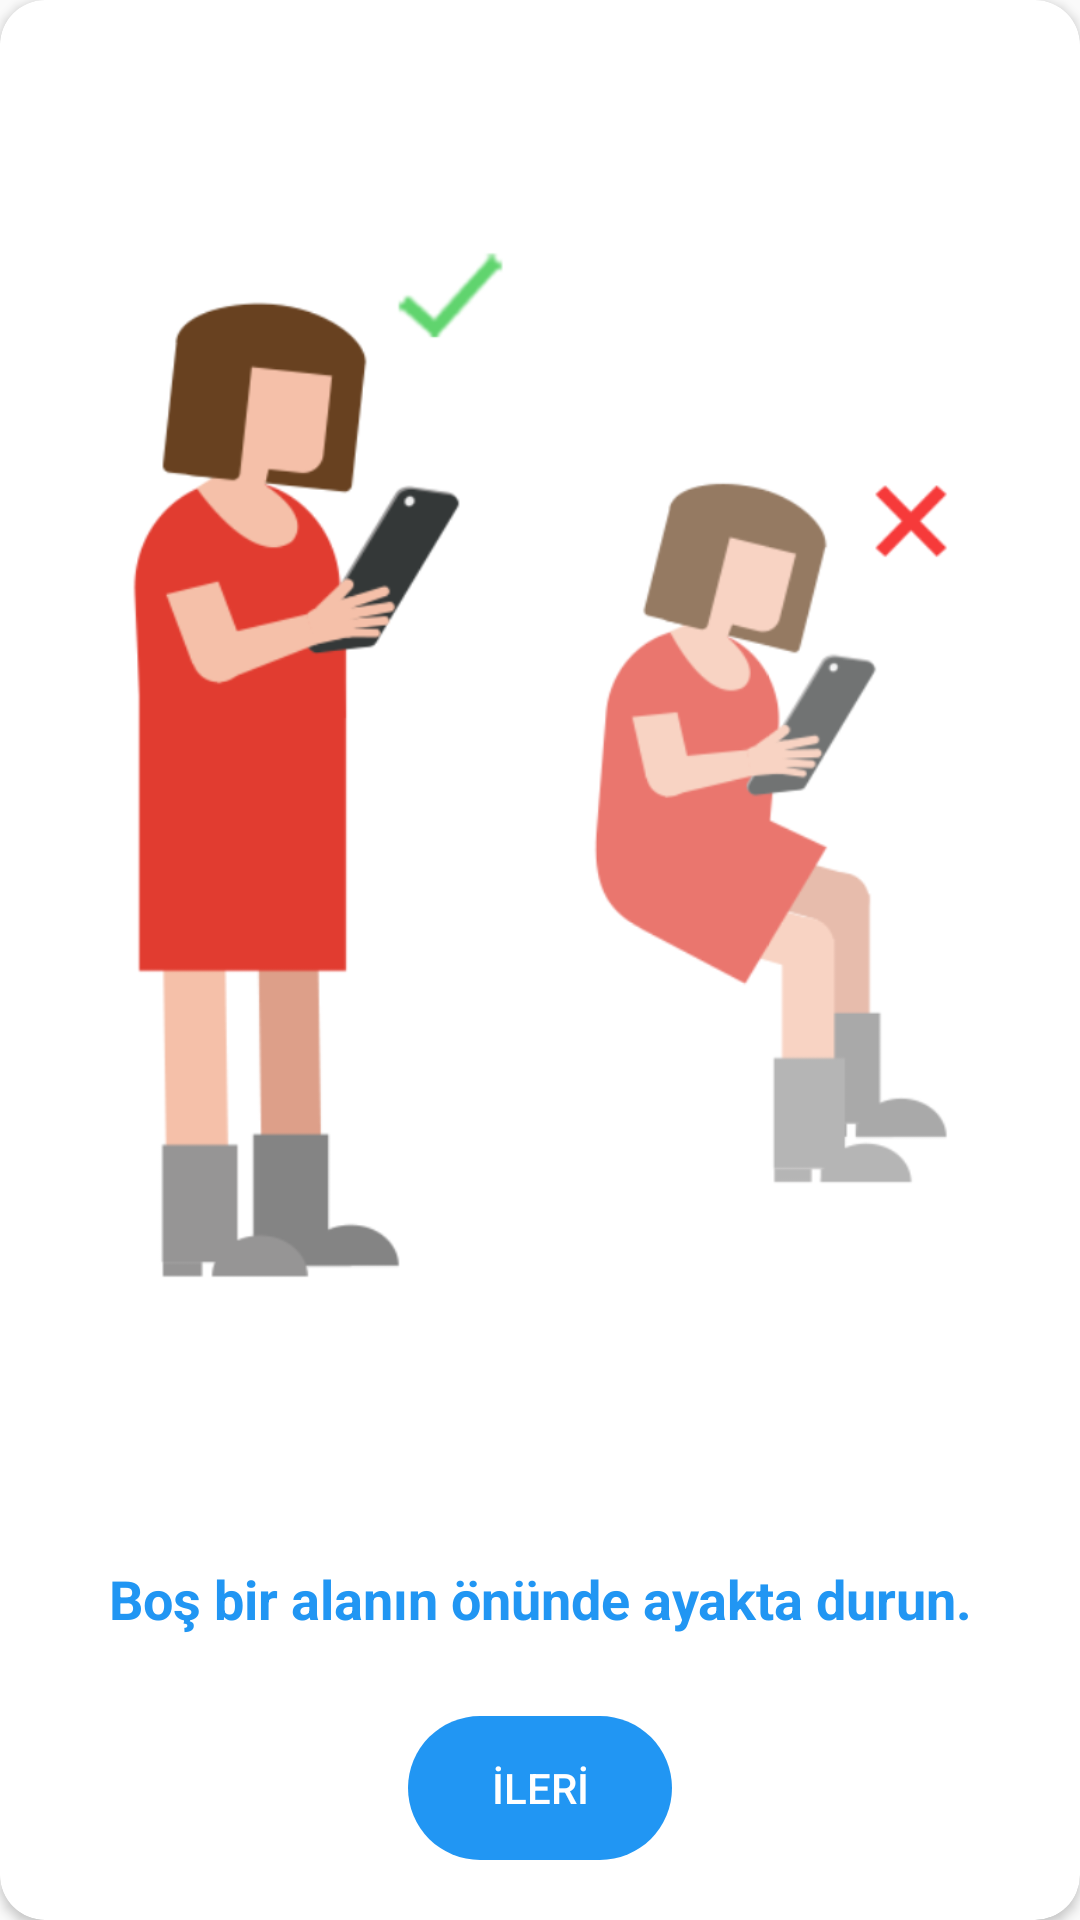

Android layout source for this screen:
<!-- AndroidManifest.xml: application theme AppTheme -->
<!-- res/layout/tutorial_screen_01.xml -->
<?xml version="1.0" encoding="utf-8"?>
<RelativeLayout
        xmlns:android="http://schemas.android.com/apk/res/android"
        xmlns:tools="http://schemas.android.com/tools"
        android:layout_width="wrap_content"
        android:layout_height="500dp"
        android:layout_marginTop="90dp"
        android:layout_marginBottom="90dp"
        android:gravity="center"
        xmlns:app="http://schemas.android.com/apk/res-auto">

    <androidx.cardview.widget.CardView
            app:cardCornerRadius="15dp"
            android:layout_alignParentTop="true"
            android:layout_alignParentBottom="true"
            android:layout_alignParentEnd="true"
            android:layout_alignParentStart="true"
            android:layout_width="match_parent"
            android:background="@color/colorPrimaryDark"
            android:layout_height="wrap_content">




        <TextView
                android:text="@string/Alert1"
                android:layout_width="match_parent"
                android:layout_gravity="bottom"
                android:textSize="18sp"
                android:textStyle="bold"
                android:layout_marginLeft="20dp"
                android:layout_marginRight="20dp"
                android:layout_marginBottom="95dp"
                android:textAlignment="center"
                android:textColor="@color/colorPrimary"
                android:layout_height="wrap_content"
                tools:ignore="RtlCompat"/>

         <LinearLayout
                android:layout_width="match_parent"
                android:layout_height="wrap_content"
                android:layout_marginTop="25dp"
                android:orientation="vertical"
                android:layout_marginBottom="25dp">



            <ImageView
                    android:layout_width="match_parent"
                    android:layout_height="match_parent"
                    android:layout_marginBottom="130dp"
                    android:src="@drawable/en_tuto_sdk_01a" android:contentDescription="@string/todo99"/>

         </LinearLayout>

    </androidx.cardview.widget.CardView>


    <Button
            android:layout_width="wrap_content"
            android:layout_height="wrap_content"
            android:text="@string/ler"
            android:layout_centerHorizontal="true"
            android:layout_alignParentBottom="true"
            android:gravity="center"
            android:layout_marginBottom="20dp"
            android:textColor="#fff"
            android:background="@drawable/back2_bg"
            android:id="@+id/btnAccept"/>
</RelativeLayout>
<!-- resources referenced by this layout -->
<resources>
  <color name="colorPrimary">#2196F3</color>
  <color name="colorPrimaryDark">#FFFFFF</color>
  <!-- drawable back2_bg (drawable) -->
  <?xml version="1.0" encoding="utf-8"?>
  <shape xmlns:android="http://schemas.android.com/apk/res/android">
  
      <gradient
              android:startColor="@color/colorPrimary"
              android:centerColor="@color/colorPrimary"
              android:endColor="@color/colorPrimary"
              android:angle="270" />
  
      <corners
              android:radius="360dp" />
  
  </shape>
  <!-- drawable en_tuto_sdk_01a: png bitmap (drawable, 66486 bytes) -->
  <string name="Alert1">Boş bir alanın önünde ayakta durun.</string>
  <string name="ler">İLERİ</string>
  <string name="todo99">TODO</string>
  <style name="AppTheme" parent="Theme.AppCompat.Light.DarkActionBar">
          
          <item name="colorPrimary">@color/colorPrimary</item>
          <item name="colorPrimaryDark">@color/colorPrimaryDark</item>
          <item name="colorAccent">@color/colorAccent</item>
          <item name="android:windowLightStatusBar">@color/windowLightStatusBar</item>
  
      </style>
  <color name="colorAccent">#2196F3</color>
  <color name="windowLightStatusBar">#000000</color>
</resources>
